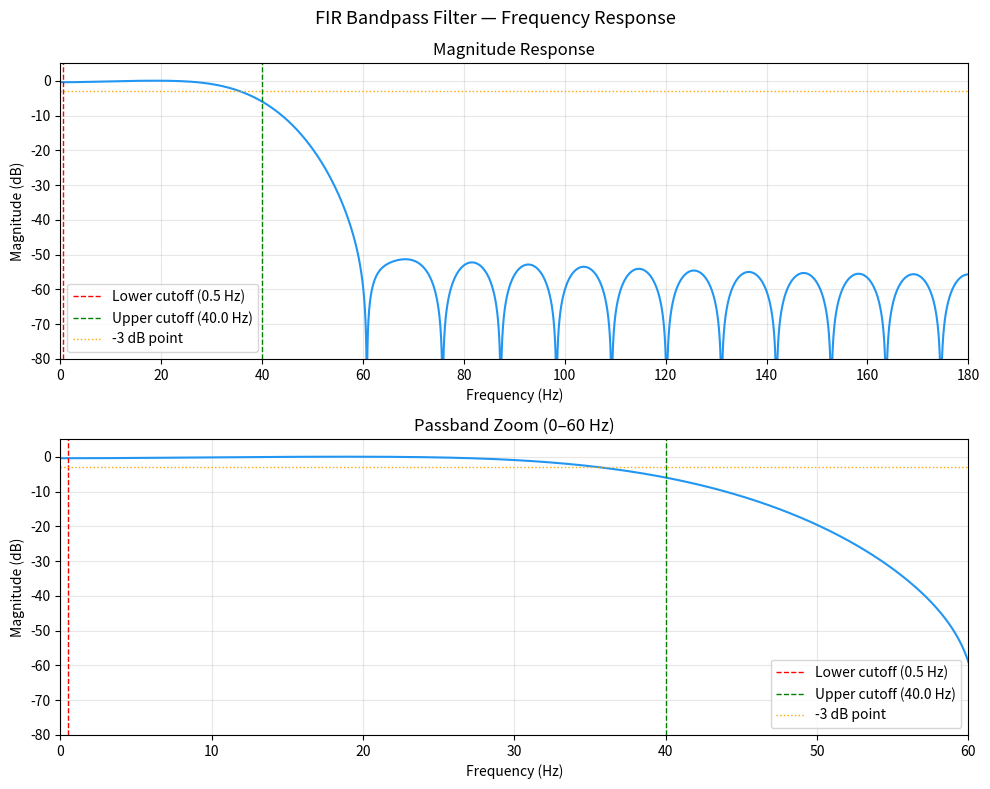

Recreate this plot in Python. (Note: this script raises an exception after producing the figure.)
"""
fir_filter.py
=============
ECG Accelerator Project — Week 2
Designs a 33-tap linear-phase FIR bandpass filter.
Passband: 0.5–40 Hz at 360 Hz sample rate.
"""

import numpy as np
from scipy.signal import firwin, freqz
import matplotlib
matplotlib.use('Agg')
import matplotlib.pyplot as plt
import os

# ─────────────────────────────────────────────────────────────────────────────
# CONSTANTS
# ─────────────────────────────────────────────────────────────────────────────
FS = 360 # sample rate
NUMTAPS = 33 # number of taps/ filter length
F_LOW = 0.5 #lower freq cutoff
F_HIGH = 40.0 #upper freq cutoff
OUTPUT_DIR = r'D:\Project_3\python'

# ─────────────────────────────────────────────────────────────────────────────
# FILTER DESIGN
# ─────────────────────────────────────────────────────────────────────────────

def design_fir_filter(numtaps = NUMTAPS,f_low = F_LOW,f_high = F_HIGH, fs = FS):
    """
    Design a linear-phase FIR bandpass filter using firwin.

    firwin uses the window method:
      1. Compute ideal sinc impulse response for the cutoff frequencies
      2. Multiply by a Hamming window to suppress stopband ripple
      3. Result: numtaps coefficients (the filter's impulse response)

    Parameters
    ----------
    numtaps : int   — number of filter taps (must be odd)
    f_low   : float — lower cutoff frequency (Hz)
    f_high  : float — upper cutoff frequency (Hz)
    fs      : int   — sample rate (Hz)

    Returns
    -------
    h : numpy array, shape (numtaps,) — filter coefficients
    """
    # Normalise cutoffs to Nyquist (firwin expects values 0–1 where 1 = Nyquist)
    nyquist = fs/ 2.0
    low = f_low / nyquist
    high = f_high / nyquist

    # Design the filter
    # pass_zero=False tells firwin this is a bandpass (not lowpass)

    h = firwin(numtaps, [low,high],pass_zero=False,window='hamming')
    return h

# ─────────────────────────────────────────────────────────────────────────────
# FREQUENCY RESPONSE
# ─────────────────────────────────────────────────────────────────────────────

def plot_frequency_response(h, fs = FS, save_path = None):
    """
    Plot the frequency response of the FIR filter.
    Shows magnitude (dB) vs frequency (Hz).
    """
    # freqz computes H(e^jw) — the filter's frequency response
    # worN=8192 gives 8192 frequency points for smooth plot
    w, H = freqz(h, worN=8192,fs=fs)

    magnitude_db = 20 * np.log10(np.abs(H)  + 1e-10)

    fig, axes = plt.subplots(2, 1, figsize=(10, 8))
    fig.suptitle('FIR Bandpass Filter — Frequency Response', fontsize=13)
#_______Magnitude reponse(db)_______________________________
    ax = axes[0]
    ax.plot(w, magnitude_db, '#2196F3', linewidth=1.5)
    ax.axvline(F_LOW,  color='red',   linestyle='--', linewidth=1,
               label=f'Lower cutoff ({F_LOW} Hz)')
    ax.axvline(F_HIGH, color='green', linestyle='--', linewidth=1,
               label=f'Upper cutoff ({F_HIGH} Hz)')
    ax.axhline(-3, color='orange', linestyle=':', linewidth=1,
               label='-3 dB point')
    ax.set_xlabel('Frequency (Hz)')
    ax.set_ylabel('Magnitude (dB)')
    ax.set_title('Magnitude Response')
    ax.set_xlim(0, fs / 2)
    ax.set_ylim(-80, 5)
    ax.legend()
    ax.grid(True, alpha=0.3)

# ── Passband zoom ─────────────────────────────────────────────────────
    ax = axes[1]
    ax.plot(w, magnitude_db, '#2196F3', linewidth=1.5)
    ax.axvline(F_LOW,  color='red',   linestyle='--', linewidth=1,
               label=f'Lower cutoff ({F_LOW} Hz)')
    ax.axvline(F_HIGH, color='green', linestyle='--', linewidth=1,
               label=f'Upper cutoff ({F_HIGH} Hz)')
    ax.axhline(-3, color='orange', linestyle=':', linewidth=1,
               label='-3 dB point')
    ax.set_xlabel('Frequency (Hz)')
    ax.set_ylabel('Magnitude (dB)')
    ax.set_title('Passband Zoom (0–60 Hz)')
    ax.set_xlim(0, 60)
    ax.set_ylim(-80, 5)
    ax.legend()
    ax.grid(True, alpha=0.3)

    plt.tight_layout()

    if save_path:
        plt.savefig(save_path, dpi=150, bbox_inches='tight')
        print(f'  ✓ Filter response saved → {save_path}')
    plt.close()

# ─────────────────────────────────────────────────────────────────────────────
# PRINT FILTER SUMMARY
# ─────────────────────────────────────────────────────────────────────────────

def print_filter_summary(h, fs=FS):
    """
    Print key filter properties.
    """
    delay_samples = (len(h) - 1) // 2
    delay_ms      = delay_samples / fs * 1000

    print(f"\n{'='*50}")
    print(f"  FIR FILTER SUMMARY")
    print(f"{'='*50}")
    print(f"  Taps          : {len(h)}")
    print(f"  Passband      : {F_LOW} – {F_HIGH} Hz")
    print(f"  Sample rate   : {fs} Hz")
    print(f"  Window        : Hamming")
    print(f"  Group delay   : {delay_samples} samples = {delay_ms:.1f} ms")
    print(f"  Coefficients  :")
    for i, coef in enumerate(h):
        print(f"    h[{i:02d}] = {coef:+.6f}")
    print(f"{'='*50}")

# ─────────────────────────────────────────────────────────────────────────────
# MAIN
# ─────────────────────────────────────────────────────────────────────────────

if __name__ == '__main__':
    print("Designing FIR bandpass filter...")

    h = design_fir_filter()

    print_filter_summary(h)

    plot_frequency_response(
        h,
        save_path=os.path.join(OUTPUT_DIR, 'week2_filter_response.png')
    )

    # Save coefficients for use in other modules
    np.save(os.path.join(OUTPUT_DIR, 'fir_coefficients.npy'), h)
    print(f"\n  ✓ Coefficients saved → fir_coefficients.npy")
    print("\nDone.")
